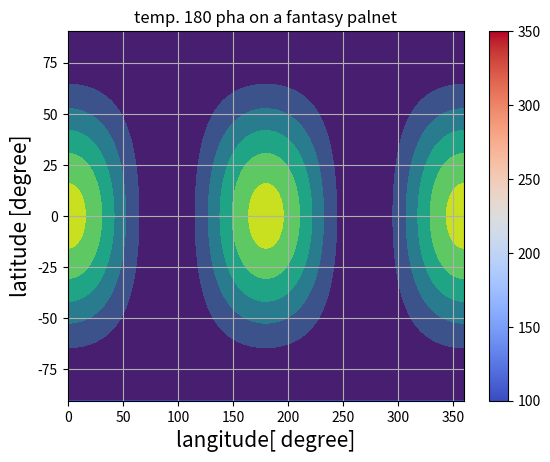

The matplotlib source for this figure:
#!/usr/bin/env python3
# -*- coding: utf-8 -*-
"""
Created on Mon May 16 13:31:55 2022

@author: mohammadbasiruddin
"""

import numpy as np
import matplotlib.pyplot as plt

lon=np.linspace(0,360,361)
lat=np.linspace(-90,90,181)
X,Y=np.meshgrid(lon,lat)

pi=np.pi
T=270*(np.cos(Y*pi/180)**2)*(np.cos(X*pi/180)**2)+100.0

plt.pcolormesh(X,Y,T,cmap='coolwarm',vmin=100,vmax=350)
plt.colorbar()
plt.contourf(X,Y,T,levels=5)
plt.grid()
plt.xlabel('langitude[ degree]', fontsize=15)
plt.ylabel('latitude [degree]', fontsize=15)
plt.title('temp. 180 pha on a fantasy palnet')
plt.show()

